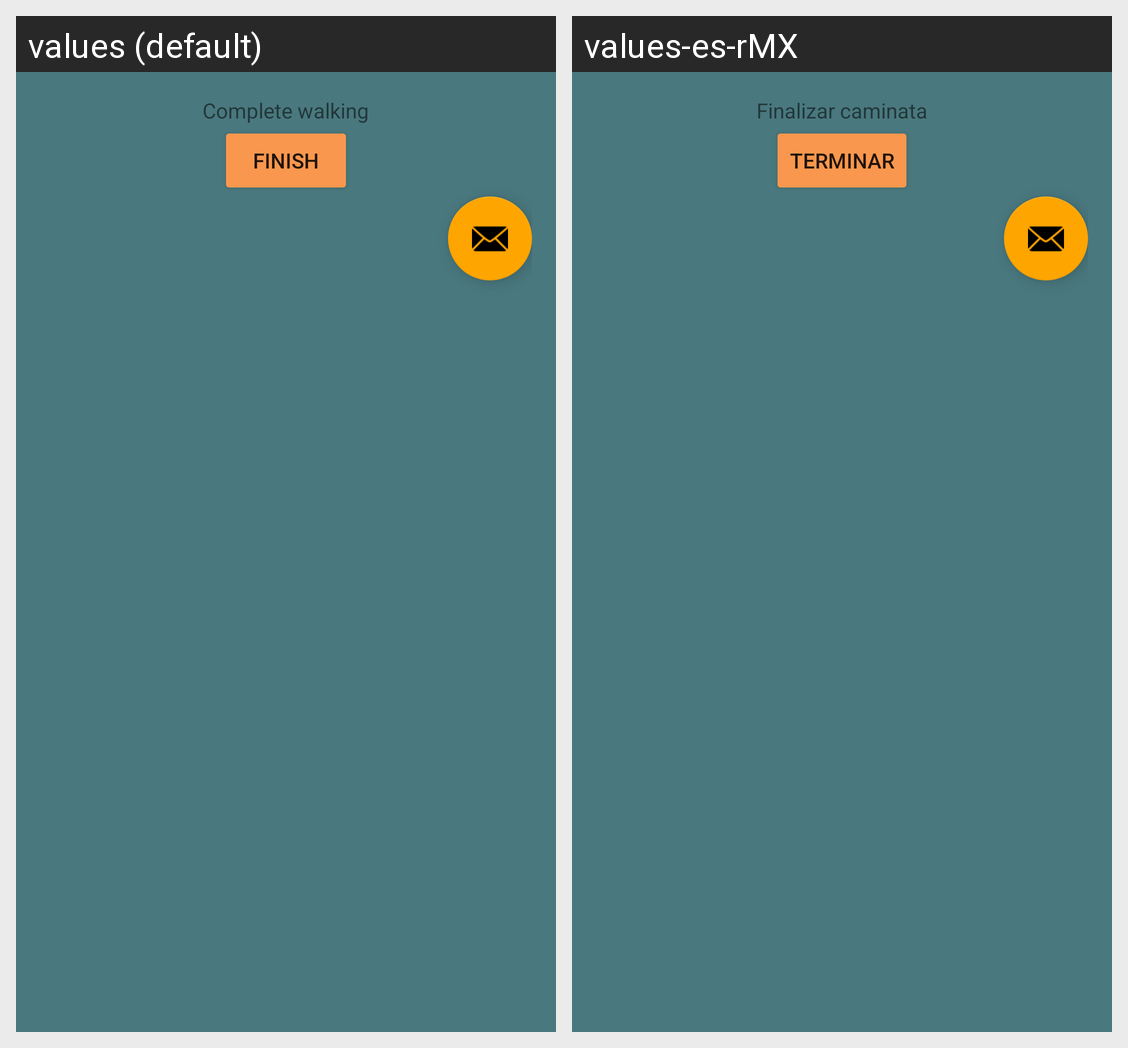

The Android screen above is rendered under two locales of the same app. Produce the string resources it draws, with the default and per-locale values.
Android screen res/layout/fragment_second.xml rendered under 2 locales, left to right: values (default), values-es-rMX. Device: Nexus 5 (rendered at 1080×1920; each locale shown at half size, 540×960, under a caption strip naming it); theme Theme.VetlogWalker.
Strings drawn on this screen, with the default value and each locale's value (text and hints the layout hard-codes, and strings that could not be matched under every locale, appear in the picture but are not listed):

walking_complete
  values: Complete walking
  values-es-rMX: Finalizar caminata

finish
  values: Finish
  values-es-rMX: Terminar
